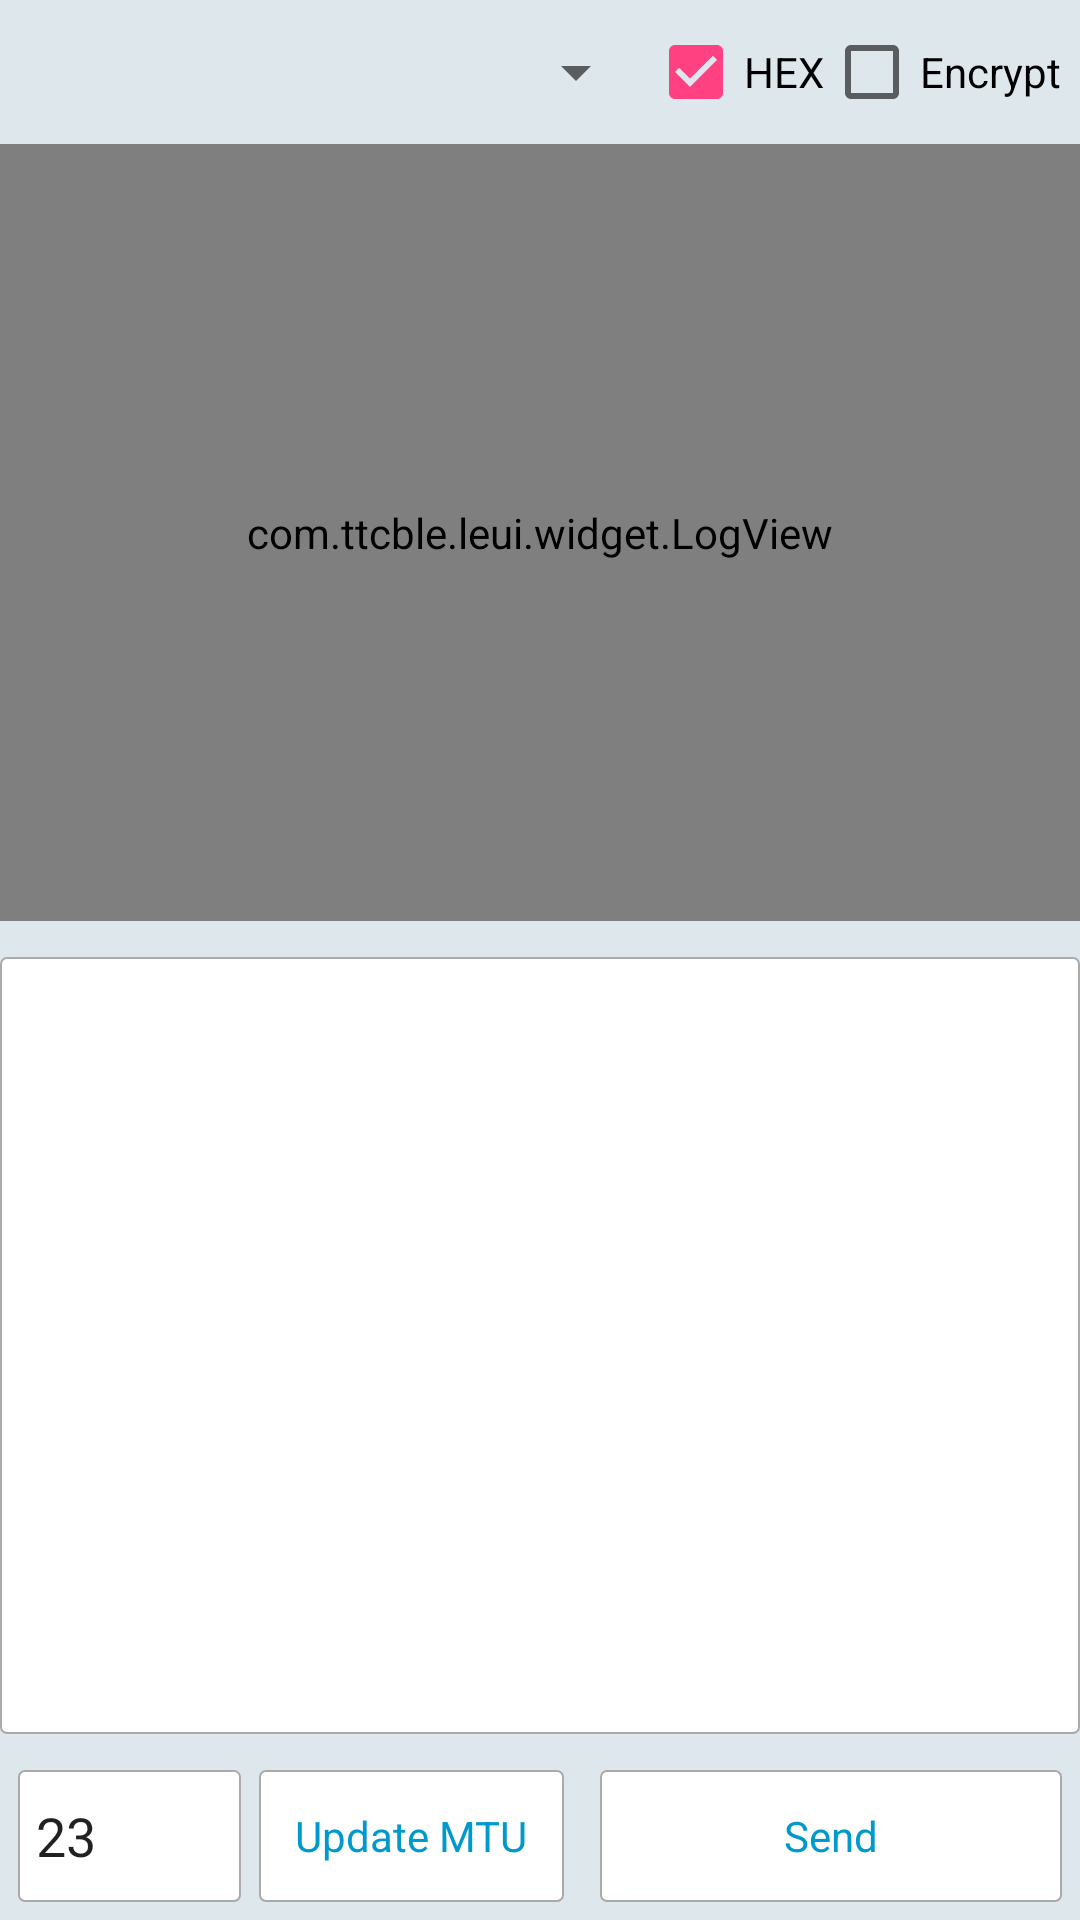

Android layout source for this screen:
<!-- AndroidManifest.xml: application theme AppTheme -->
<!-- res/layout/fragment_mtu.xml -->
<?xml version="1.0" encoding="utf-8"?>
<LinearLayout xmlns:android="http://schemas.android.com/apk/res/android"
    android:layout_width="match_parent"
    android:layout_height="match_parent"
    android:background="@color/bg_main"
    android:orientation="vertical">

    <LinearLayout
        android:layout_width="match_parent"
        android:layout_height="48dp"
        android:gravity="center_vertical"
        android:orientation="horizontal"
        android:paddingStart="0dp"
        android:paddingEnd="6dp">

        <Spinner
            android:id="@+id/spinner_device"
            android:layout_width="0dp"
            android:layout_height="wrap_content"
            android:layout_weight="1" />

        <CheckBox
            android:id="@+id/mtuBoxHex"
            android:layout_width="wrap_content"
            android:layout_height="wrap_content"
            android:text="HEX"
            android:checked="true"
            android:textSize="14sp"
            android:visibility="visible" />

        <CheckBox
            android:id="@+id/box_encrypt"
            android:layout_width="wrap_content"
            android:layout_height="wrap_content"
            android:text="@string/encrypt" />
    </LinearLayout>

    <com.ttcble.leui.widget.LogView
        android:id="@+id/mtuLogView"
        android:layout_width="match_parent"
        android:layout_height="0dp"
        android:layout_weight="1"
        android:background="@drawable/bg_gray"
        android:padding="6dp" />

    <EditText
        android:id="@+id/edt_tx_data"
        android:layout_width="match_parent"
        android:layout_height="0dp"
        android:layout_marginTop="12dp"
        android:layout_weight="1"
        android:background="@drawable/bg_white"
        android:gravity="start|top"
        android:padding="6dp"
        android:textSize="14sp" />

    <LinearLayout
        android:layout_width="match_parent"
        android:layout_height="wrap_content"
        android:layout_marginTop="6dp"
        android:gravity="center_vertical"
        android:orientation="horizontal"
        android:padding="6dp">

        <EditText
            android:id="@+id/edt_mtu"
            android:layout_width="wrap_content"
            android:layout_height="wrap_content"
            android:background="@drawable/bg_white"
            android:hint="23~251"
            android:inputType="number"
            android:maxLength="3"
            android:paddingStart="6dp"
            android:paddingEnd="6dp"
            android:text="23" />

        <TextView
            android:id="@+id/btn_update_mtu"
            style="@style/BtnStyle"
            android:layout_width="wrap_content"
            android:layout_height="wrap_content"
            android:layout_marginStart="6dp"
            android:text="@string/mtu_update" />

        <TextView
            android:id="@+id/btn_send"
            style="@style/BtnStyle"
            android:layout_width="match_parent"
            android:layout_height="wrap_content"
            android:layout_marginStart="12dp"
            android:text="@string/connected_send" />
    </LinearLayout>
</LinearLayout>
<!-- resources referenced by this layout -->
<resources>
  <color name="bg_main">#dee7ec</color>
  <!-- drawable bg_gray (drawable) -->
  <?xml version="1.0" encoding="utf-8"?>
  <shape xmlns:android="http://schemas.android.com/apk/res/android" >
      <corners android:radius="2dp"/>
      <size android:height="44dp"
          android:width="66dp"/>
      <gradient
          android:type="linear"
          android:startColor="#e3e3e3"
          android:centerColor="#e3e3e3"
          android:endColor="#e3e3e3"/>
      <stroke android:width="0.5dp"
          android:color="#AAAAAA"/>
  </shape>
  <!-- drawable bg_white (drawable) -->
  <?xml version="1.0" encoding="utf-8"?>
  <shape xmlns:android="http://schemas.android.com/apk/res/android" >
      <corners android:radius="2dp"/>
      <size android:height="44dp"
          android:width="66dp"/>
      <gradient
          android:type="linear"
          android:startColor="#fff"
          android:centerColor="#fff"
          android:endColor="#fff"/>
      <stroke android:width="0.5dp"
          android:color="#AAAAAA"/>
  </shape>
  <string name="connected_send">Send</string>
  <string name="encrypt">Encrypt</string>
  <string name="mtu_update">Update MTU</string>
  <style name="BtnStyle">
          <item name="android:background">@drawable/btn_sel</item>
          <item name="android:gravity">center</item>
          <item name="android:paddingStart">12dp</item>
          <item name="android:paddingEnd">12dp</item>
          <item name="android:textColor">@android:color/holo_blue_dark</item>
      </style>
  <style name="AppTheme" parent="Theme.AppCompat.Light.DarkActionBar">
          
          <item name="colorPrimary">@color/colorPrimary</item>
          <item name="colorPrimaryDark">@color/colorPrimaryDark</item>
          <item name="colorAccent">@color/colorAccent</item>
      </style>
  <!-- drawable btn_sel (drawable) -->
  <?xml version="1.0" encoding="utf-8"?>
  <selector xmlns:android="http://schemas.android.com/apk/res/android" >
      <item android:state_pressed="false" android:state_enabled="true" android:drawable="@drawable/bg_white"/>
      <item android:state_pressed="true" android:state_enabled="true" android:drawable="@drawable/bg_gray"/>
      <item android:state_pressed="false" android:state_enabled="false" android:drawable="@drawable/bg_gray"/>
      <item android:state_pressed="true" android:state_enabled="false" android:drawable="@drawable/bg_gray"/>
  
  </selector>
  <color name="colorPrimary">#3F51B5</color>
  <color name="colorPrimaryDark">#303F9F</color>
  <color name="colorAccent">#FF4081</color>
</resources>
